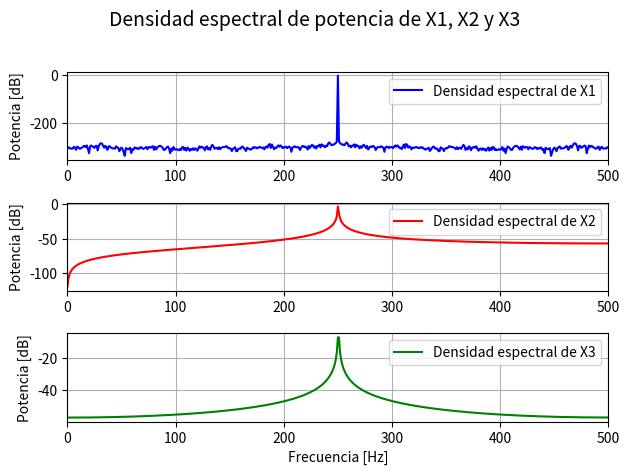
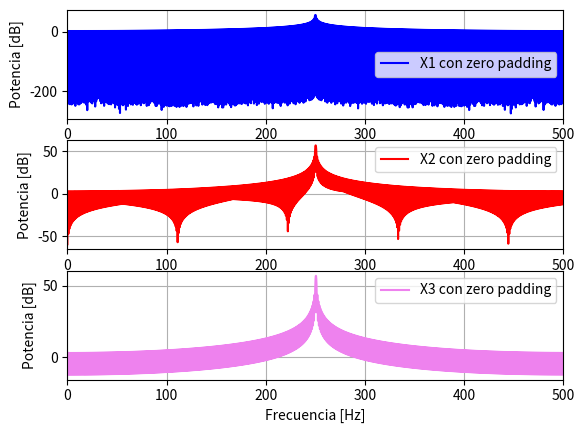

Here is the Python script that generated these plots, in order:
#!/usr/bin/env python3
# -*- coding: utf-8 -*-
"""
Created on Fri Sep 12 13:50:54 2025

[redacted]
"""

import numpy as np
import matplotlib.pyplot as plt
from numpy.fft import fft

N = 1000
fs = N
delta_f = fs/N #resolucion espectral
Ts = 1/fs

def sen(ff, nn, amp = np.sqrt(2), ph =0, dc = 0, fs = 2):
    N = np.arange(nn)
    t = N/fs
    x = dc + amp*np.sin(2*np.pi*ff*t + ph)
    return t,x 


t1,x1 = sen(ff=(N/4 )*delta_f, nn=N, fs=fs)
t2,x2 = sen(ff=((N/4) + 0.25)*delta_f, nn=N, fs=fs)
t3,x3 = sen(ff=((N/4) + 0.5)*delta_f, nn=N, fs=fs)



#punto 2: Calcular en db el modulo cuadrado del especto y graficar. Ver densidad espectral de potencia

X1= fft(x1)*(1/N)
X1_abs= np.abs(X1)
X1_abs_cuadrado = X1_abs**2

X2= fft(x2)*(1/N)
X2_abs= np.abs(X2)
X2_abs_cuadrado = X2_abs**2

X3= fft(x3)*(1/N)
X3_abs= np.abs(X3)
X3_abs_cuadrado = X3_abs**2

Ff = np.arange(N)*delta_f 


plt.figure()

# X1
plt.subplot(3,1,1)
plt.plot(Ff, 10*np.log10(X1_abs_cuadrado), color="blue", label="Densidad espectral de X1")
plt.xlim([0,fs/2])
plt.ylabel("Potencia [dB]")
plt.legend()
plt.grid(True)

# X2
plt.subplot(3,1,2)
plt.plot(Ff, 10*np.log10(X2_abs_cuadrado), color="red", label="Densidad espectral de X2")
plt.xlim([0,fs/2])
plt.ylabel("Potencia [dB]")
plt.legend()
plt.grid(True)

# X3
plt.subplot(3,1,3)
plt.plot(Ff, 10*np.log10(X3_abs_cuadrado), color="green", label="Densidad espectral de X3")
plt.xlim([0,fs/2])
plt.xlabel("Frecuencia [Hz]")
plt.ylabel("Potencia [dB]")
plt.legend()
plt.grid(True)

plt.suptitle("Densidad espectral de potencia de X1, X2 y X3", fontsize=14)
plt.tight_layout(rect=[0,0,1,0.96])
plt.show()



#Punto 2

energia_tiempo_1 = np.sum(np.abs(x1)**2) / N
energia_frec_1   = np.sum(np.abs(X1)**2)
if energia_tiempo_1 == energia_frec_1:
    print("se cumple parseval")
else:
    print("no se cumple")
    
energia_tiempo_2 = np.sum(np.abs(x2)**2) / N
energia_frec_2   = np.sum(np.abs(X2)**2)
if energia_tiempo_2 == energia_frec_2:
    print("se cumple parseval")
else:
    print("no se cumple")

energia_tiempo_3 = np.sum(np.abs(x3)**2) / N
energia_frec_3   = np.sum(np.abs(X3)**2)
if energia_tiempo_3 == energia_frec_3:
    print("se cumple parseval")
else:
    print("no se cumple")



delta_f_padding = fs / (9*N)
Ff_padding = np.arange(9*N)*delta_f_padding

x1_padding = np.zeros(9*N)
x1_padding[:len(x1)] = x1
#ahora transformo, paso del espectro de tiempo a frecuencia
X1_padding_fft = fft(x1_padding)
X1_padding_fft_modulo = np.abs(X1_padding_fft)**2 #densidad espectral de potencia
#creo el eje x con las frecuencias pero con 10N para que no me tire el problema de dimensiones

x2_padding = np.zeros(9*N)
x2_padding[:len(x2)] = x2
#ahora transformo, paso del espectro de tiempo a frecuencia
X2_padding_fft = fft(x2_padding)
X2_padding_fft_modulo = np.abs(X2_padding_fft)**2 #densidad espectral de potencia
#creo el eje x con las frecuencias pero con 10N para que no me tire el problema de dimensiones

x3_padding = np.zeros(9*N)
x3_padding[:len(x3)] = x3
#ahora transformo, paso del espectro de tiempo a frecuencia
X3_padding_fft = fft(x3_padding)
X3_padding_fft_modulo = np.abs(X3_padding_fft)**2 #densidad espectral de potencia
#creo el eje x con las frecuencias pero con 10N para que no me tire el problema de dimensiones


plt.figure()

# X1 con zero padding
plt.subplot(3,1,1)
plt.plot(Ff_padding, 10*np.log10(X1_padding_fft_modulo), label="X1 con zero padding", color="blue")
plt.xlim([0,fs/2])
plt.ylabel("Potencia [dB]")
plt.legend()
plt.grid(True)

# X2 con zero padding
plt.subplot(3,1,2)
plt.plot(Ff_padding, 10*np.log10(X2_padding_fft_modulo), label="X2 con zero padding", color="red")
plt.xlim([0,fs/2])
plt.ylabel("Potencia [dB]")
plt.legend()
plt.grid(True)

# X3 con zero padding
plt.subplot(3,1,3)
plt.plot(Ff_padding, 10*np.log10(X3_padding_fft_modulo), label="X3 con zero padding", color="violet")
plt.xlim([0,fs/2])
plt.xlabel("Frecuencia [Hz]")
plt.ylabel("Potencia [dB]")
plt.legend()
plt.grid(True)







